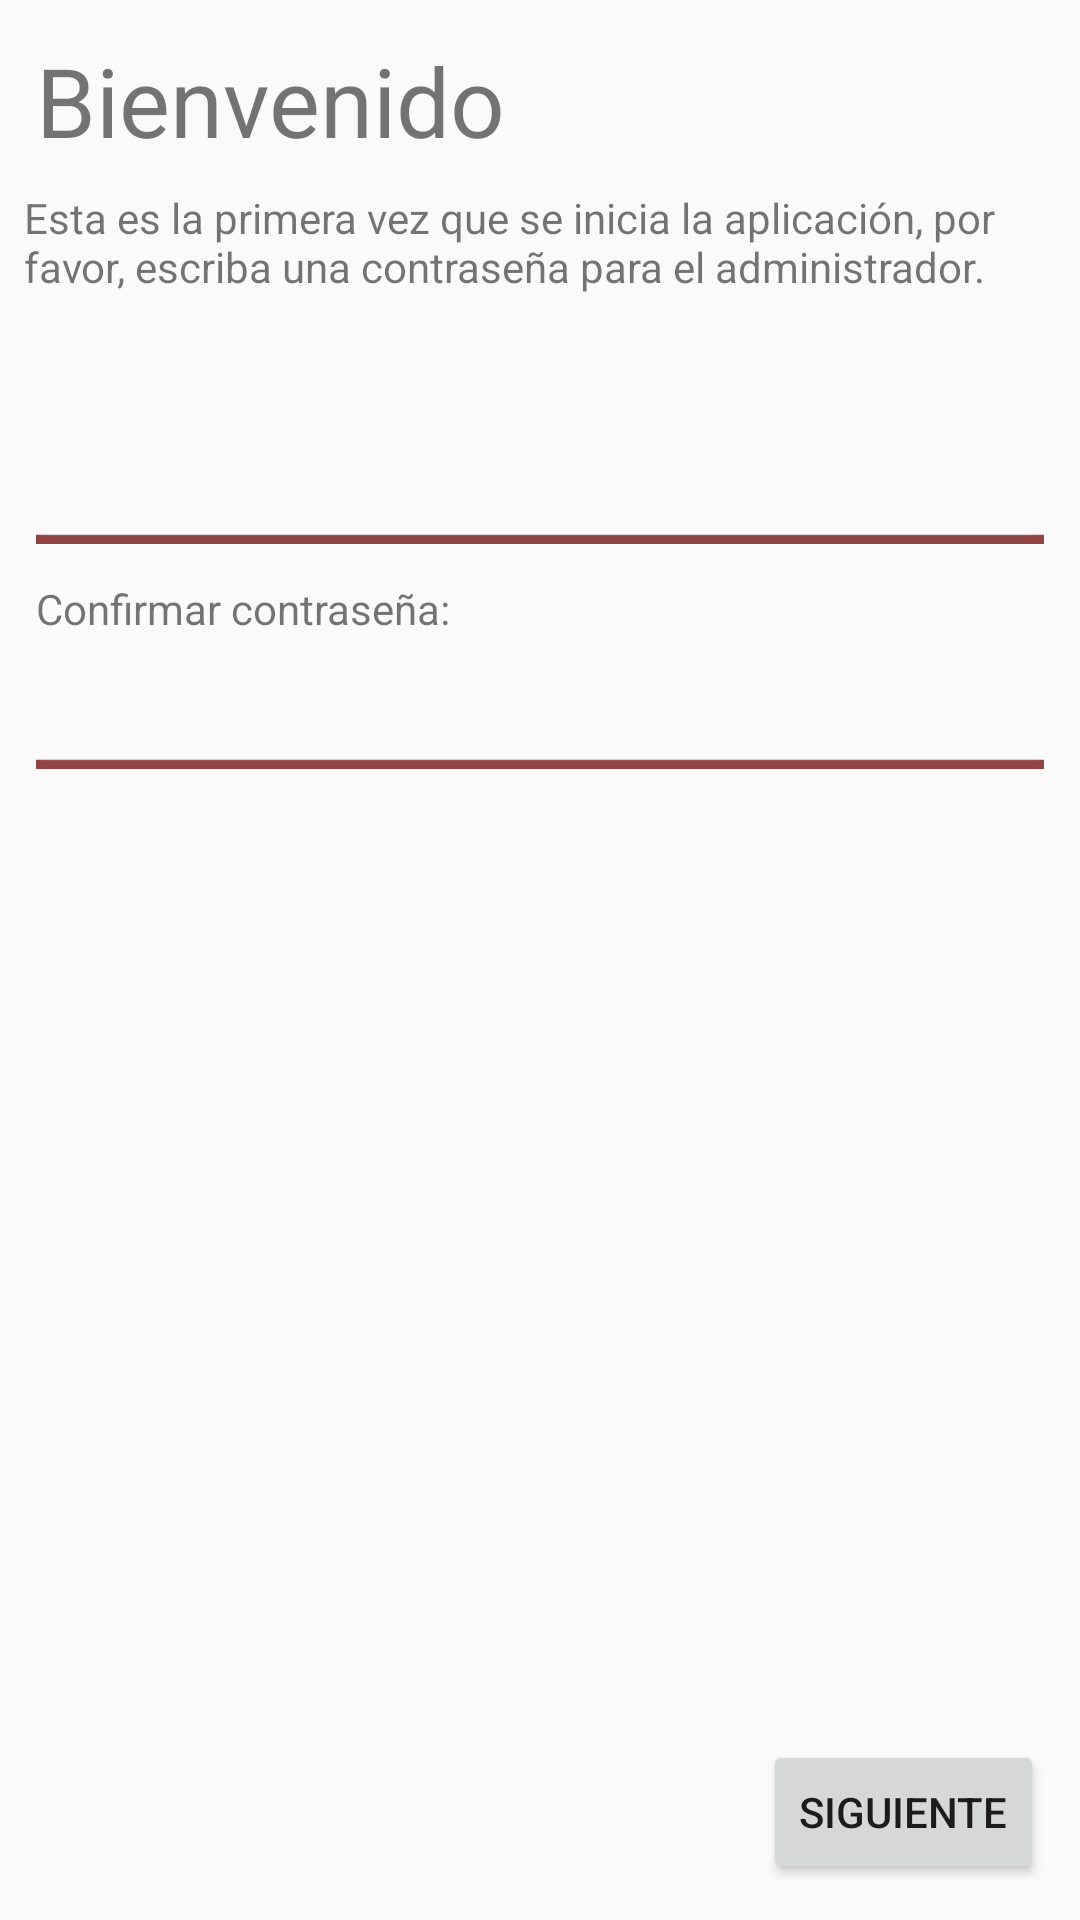

Here is an Android app screen rendered from its layout file. Give the layout XML and the strings, colors and styles it references.
<!-- AndroidManifest.xml: application theme CustomActionBarTheme -->
<!-- res/layout/password_picker.xml -->
<?xml version="1.0" encoding="utf-8"?>
<RelativeLayout xmlns:android="http://schemas.android.com/apk/res/android"
    android:layout_width="match_parent"
    android:layout_height="match_parent"
    android:layout_marginStart="12sp"
    android:layout_marginLeft="12sp"
    android:layout_marginRight="12sp"
    android:layout_marginEnd="12sp">

    <RelativeLayout
        android:id="@+id/header_container"
        android:layout_width="match_parent"
        android:layout_height="wrap_content"
        android:layout_alignParentTop="true"
        android:layout_marginEnd="12sp"
        android:layout_marginLeft="12sp"
        android:layout_marginRight="12sp"
        android:layout_marginStart="12sp"
        android:layout_marginTop="12sp" >

        <TextView
            android:id="@+id/greeting_tag"
            android:layout_width="wrap_content"
            android:layout_height="wrap_content"
            android:layout_alignParentLeft="true"
            android:layout_alignParentStart="true"
            android:layout_alignParentTop="true"
            android:layout_marginEnd="20sp"
            android:layout_marginRight="20sp"
            android:text="@string/greeting_tag"
            android:textSize="32sp" />
    </RelativeLayout>

    <TextView
        android:id="@+id/first_time_tag"
        android:layout_width="match_parent"
        android:layout_height="wrap_content"
        android:layout_alignParentEnd="true"
        android:layout_alignParentLeft="true"
        android:layout_alignParentRight="true"
        android:layout_alignParentStart="true"
        android:layout_below="@+id/header_container"
        android:layout_margin="8sp"
        android:text="@string/primera_apertura"
        android:textSize="14sp" />

    <TextView
        android:id="@+id/mensaje_de_error"
        android:layout_width="match_parent"
        android:layout_height="wrap_content"
        android:layout_below="@+id/first_time_tag"
        android:layout_marginEnd="12sp"
        android:layout_marginLeft="12sp"
        android:layout_marginRight="12sp"
        android:layout_marginStart="12sp"
        android:layout_marginTop="12sp" />

    <EditText
        android:id="@+id/psswd1"
        android:layout_width="match_parent"
        android:layout_height="32sp"
        android:layout_below="@+id/mensaje_de_error"
        android:layout_marginEnd="12sp"
        android:layout_marginLeft="12sp"
        android:layout_marginRight="12sp"
        android:layout_marginStart="12sp"
        android:layout_marginTop="12sp"
        android:background="@drawable/input_box_1"
        android:inputType="textPassword" />

    <TextView
        android:id="@+id/confirmar_contraseña"
        android:layout_width="match_parent"
        android:layout_height="wrap_content"
        android:layout_below="@+id/psswd1"
        android:layout_marginEnd="12sp"
        android:layout_marginLeft="12sp"
        android:layout_marginRight="12sp"
        android:layout_marginStart="12sp"
        android:layout_marginTop="12sp"
        android:text="@string/confirmar_contraseña"
        android:textSize="14sp" />

    <EditText
        android:id="@+id/psswd2"
        android:layout_width="match_parent"
        android:layout_height="32sp"
        android:layout_below="@+id/confirmar_contraseña"
        android:layout_marginEnd="12sp"
        android:layout_marginLeft="12sp"
        android:layout_marginRight="12sp"
        android:layout_marginStart="12sp"
        android:layout_marginTop="12sp"
        android:background="@drawable/input_box_1"
        android:inputType="textPassword" />

    <Button
        android:id="@+id/next"
        android:layout_width="wrap_content"
        android:layout_height="wrap_content"
        android:layout_alignParentEnd="true"
        android:layout_alignParentRight="true"
        android:layout_alignParentBottom="true"
        android:layout_marginBottom="12sp"
        android:layout_marginEnd="12sp"
        android:layout_marginRight="12sp"
        android:layout_marginTop="12sp"
        android:contentDescription="@string/Votaciones"
        android:onClick="next"
        android:text="@string/next" />

</RelativeLayout>
<!-- resources referenced by this layout -->
<resources>
  <!-- drawable input_box_1: png bitmap (drawable, 272 bytes) -->
  <string name="Votaciones">VOTACIONES</string>
  <string name="greeting_tag">Bienvenido</string>
  <string name="next">SIGUIENTE</string>
  <string name="primera_apertura">Esta es la primera vez que se inicia la aplicación, por favor, escriba una contraseña para el administrador.</string>
  <style name="CustomActionBarTheme" parent="@style/Theme.AppCompat.Light.DarkActionBar">
          <item name="actionBarStyle">@style/MyActionBar</item>
          <item name="actionBarTabTextStyle">@style/TabTextStyle</item>
          <item name="actionMenuTextColor">@color/actionbar_text</item>
      </style>
  <style name="MyActionBar" parent="@style/Widget.AppCompat.ActionBar">
          <item name="titleTextStyle">@style/TitleTextStyle</item>
          <item name="background">@drawable/my_action_bar</item>
          <item name="backgroundStacked">@drawable/my_tab_action_bar</item>
          <item name="backgroundSplit">@drawable/my_split_action_bar</item>
      </style>
  <style name="TabTextStyle" parent="@style/Widget.AppCompat.ActionBar.TabText">
          <item name="android:textColor">@color/actionbar_text</item>
      </style>
  <color name="actionbar_text">#e6e6e6</color>
  <style name="TitleTextStyle" parent="@style/TextAppearance.AppCompat.Widget.ActionBar.Title">
          <item name="android:textColor">@color/actionbar_text</item>
      </style>
  <!-- drawable my_action_bar: png bitmap (drawable, 213 bytes) -->
  <!-- drawable my_tab_action_bar: png bitmap (drawable, 261 bytes) -->
  <!-- drawable my_split_action_bar: png bitmap (drawable, 201 bytes) -->
</resources>
